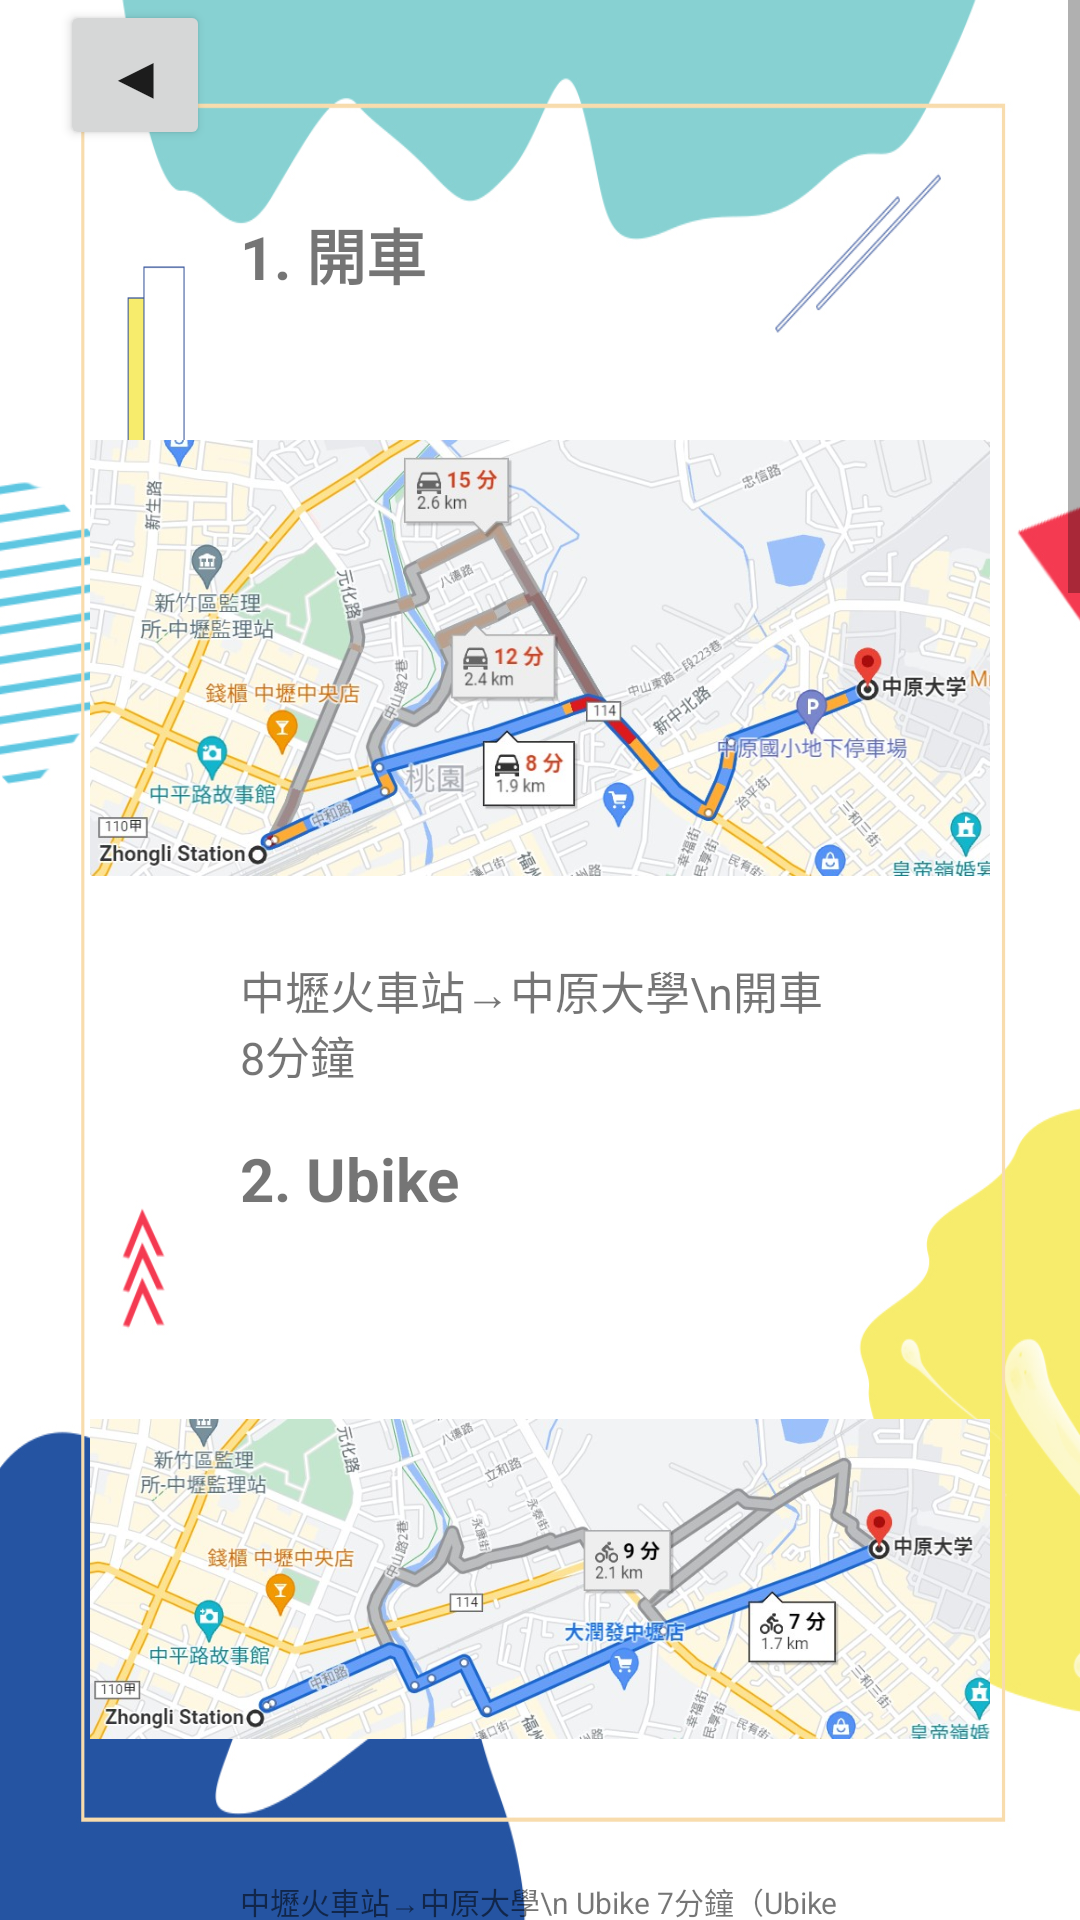

This screen was rendered from an Android layout file. Write that file and the resources it references.
<!-- AndroidManifest.xml: application theme Theme.FreshmanGuidance -->
<!-- res/layout/activity_transportation_page.xml -->
<?xml version="1.0" encoding="utf-8"?>
<androidx.constraintlayout.widget.ConstraintLayout xmlns:android="http://schemas.android.com/apk/res/android"
    xmlns:app="http://schemas.android.com/apk/res-auto"
    xmlns:tools="http://schemas.android.com/tools"
    android:layout_width="match_parent"
    android:layout_height="match_parent"
    android:background="@drawable/img"
    tools:context=".transportation_page">

    <ScrollView
        android:layout_width="match_parent"
        android:layout_height="match_parent">

        <LinearLayout
            android:layout_width="match_parent"
            android:layout_height="wrap_content"
            android:orientation="vertical">

            <Button
                android:id="@+id/back"
                android:layout_width="50dp"
                android:layout_height="50dp"
                android:textSize="20dp"
                android:layout_marginLeft="20dp"
                android:text="◀" />

            <TextView
                android:id="@+id/transportation1"
                android:layout_width="200dp"
                android:layout_height="wrap_content"
                android:textSize="20dp"
                android:textStyle="bold"
                android:layout_gravity="center"
                android:layout_marginTop="20dp"
                android:text="1. 開車" />

            <ImageView
                android:id="@+id/transportation1Img"
                android:layout_width="300dp"
                android:layout_height="200dp"
                android:layout_gravity="center"
                android:layout_marginTop="20dp"
                app:srcCompat="@drawable/transportation_map1" />


            <TextView
                android:id="@+id/transportation1Text"
                android:layout_width="200dp"
                android:layout_height="40dp"
                android:textSize="15dp"
                android:layout_gravity="center"
                android:text="中壢火車站→中原大學\n開車 8分鐘" />

            <TextView
                android:id="@+id/transportation2"
                android:layout_width="200dp"
                android:layout_height="wrap_content"
                android:textSize="20dp"
                android:textStyle="bold"
                android:layout_gravity="center"
                android:layout_marginTop="20dp"
                android:text="2. Ubike" />

            <ImageView
                android:id="@+id/transportation2Img"
                android:layout_width="300dp"
                android:layout_height="200dp"
                android:layout_gravity="center"
                android:layout_marginTop="20dp"
                app:srcCompat="@drawable/transportation_map2" />

            <TextView
                android:id="@+id/transportation2Text"
                android:layout_width="200dp"
                android:layout_height="50dp"
                android:textSize="10dp"
                android:layout_gravity="center"
                android:text="中壢火車站→中原大學\n Ubike 7分鐘（Ubike站在中壢火車站前站、後站都有）" />

            <TextView
                android:id="@+id/transportation3"
                android:layout_width="200dp"
                android:layout_height="wrap_content"
                android:textSize="20dp"
                android:textStyle="bold"
                android:layout_gravity="center"
                android:layout_marginTop="20dp"
                android:text="3. 公車" />

            <ImageView
                android:id="@+id/transportation3Img"
                android:layout_width="300dp"
                android:layout_height="200dp"
                android:layout_gravity="center"
                android:layout_marginTop="20dp"
                app:srcCompat="@drawable/transportation_map3" />

            <TextView
                android:id="@+id/transportation3Text"
                android:layout_width="200dp"
                android:layout_height="40dp"
                android:textSize="15dp"
                android:layout_gravity="center"
                android:text="中壢火車站→中原大學公車\n（中壢桃園客運站在從中壢火車站前走路走到2分鐘）" />

            <TextView
                android:id="@+id/transportation4"
                android:layout_width="200dp"
                android:layout_height="wrap_content"
                android:textSize="20dp"
                android:textStyle="bold"
                android:layout_gravity="center"
                android:layout_marginTop="20dp"
                android:text="4. 走路" />

            <ImageView
                android:id="@+id/transportation4Img"
                android:layout_width="300dp"
                android:layout_height="200dp"
                android:layout_gravity="center"
                android:layout_marginTop="20dp"
                app:srcCompat="@drawable/transportation_map4" />

            <TextView
                android:id="@+id/transportation4Text"
                android:layout_width="200dp"
                android:layout_height="40dp"
                android:textSize="15dp"
                android:layout_gravity="center"
                android:text="中壢火車站→中原大學\n走路22分鐘"/>

            <TextView
                android:id="@+id/transportation5"
                android:layout_width="200dp"
                android:layout_height="wrap_content"
                android:textSize="20dp"
                android:textStyle="bold"
                android:layout_gravity="center"
                android:layout_marginTop="20dp"
                android:text="5. 桃園客運時刻表" />

            <ImageView
                android:id="@+id/transportation5Img"
                android:layout_width="500dp"
                android:layout_height="400dp"
                android:layout_gravity="center"
                android:layout_marginTop="20dp"
                app:srcCompat="@drawable/transportation_map5" />


            <TextView
                android:id="@+id/transportation6"
                android:layout_width="200dp"
                android:layout_height="wrap_content"
                android:textSize="20dp"
                android:textStyle="bold"
                android:layout_gravity="center"
                android:layout_marginTop="20dp"
                android:text="6. 中壢客運時刻表" />

            <ImageView
                android:id="@+id/transportation6Img"
                android:layout_width="300dp"
                android:layout_height="200dp"
                android:layout_gravity="center"
                android:layout_marginTop="20dp"
                android:layout_marginBottom="40dp"
                app:srcCompat="@drawable/transportation_map6" />


        </LinearLayout>
    </ScrollView>

</androidx.constraintlayout.widget.ConstraintLayout>
<!-- resources referenced by this layout -->
<resources>
  <!-- drawable img: jpg bitmap (drawable, 232841 bytes) -->
  <!-- drawable transportation_map1: jpg bitmap (drawable, 139090 bytes) -->
  <!-- drawable transportation_map2: jpg bitmap (drawable, 118163 bytes) -->
  <!-- drawable transportation_map3: jpg bitmap (drawable, 66367 bytes) -->
  <!-- drawable transportation_map4: jpg bitmap (drawable, 141790 bytes) -->
  <!-- drawable transportation_map5: jpg bitmap (drawable, 51039 bytes) -->
  <!-- drawable transportation_map6: jpg bitmap (drawable, 17827 bytes) -->
  <style name="Theme.FreshmanGuidance" parent="Theme.MaterialComponents.DayNight.DarkActionBar">
          
          <item name="colorPrimary">@color/purple_200</item>
          <item name="colorPrimaryVariant">@color/purple_700</item>
          <item name="colorOnPrimary">@color/white</item>
          
          <item name="colorSecondary">@color/teal_200</item>
          <item name="colorSecondaryVariant">@color/teal_700</item>
          <item name="colorOnSecondary">@color/black</item>
          
          <item name="android:statusBarColor" tools:targetApi="l">?attr/colorPrimaryVariant</item>
          
      </style>
  <!-- not gathered from this repository: default colours our renderer supplied (Android Studio template values) -->
  <color name="purple_200">#FFBB86FC</color>
  <color name="purple_700">#FF3700B3</color>
  <color name="teal_200">#FF03DAC5</color>
  <color name="teal_700">#FF018786</color>
  <color name="black">#FF000000</color>
  <color name="white">#FFFFFFFF</color>
</resources>
